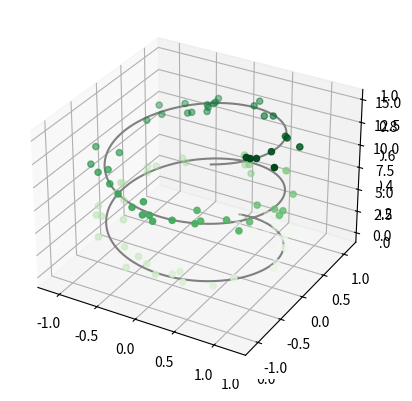
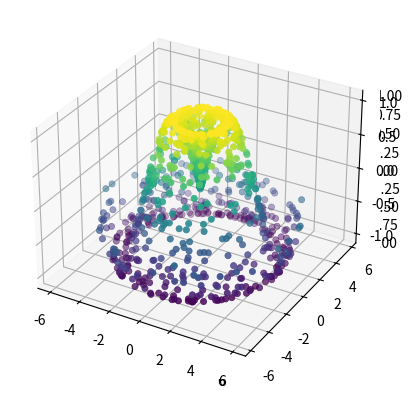

Recreate these plots in Python, in order.
# Commented out IPython magic to ensure Python compatibility.
#3D Graph Plot
#importing the mplot3d toolkit, included with the main Matplotlib installation
from mpl_toolkits import mplot3d

# %matplotlib inline
import numpy as np
import matplotlib.pyplot as plt

# a three-dimensional axes can be created by passing the 
#keyword projection='3d' to any of the normal axes creation routines
fig = plt.figure()
ax = plt.axes(projection='3d')

# Commented out IPython magic to ensure Python compatibility.
#3D Points and lines
from mpl_toolkits import mplot3d

# %matplotlib inline
import numpy as np
import matplotlib.pyplot as plt

ax = plt.axes(projection='3d')

# Data for a three-dimensional line
zline = np.linspace(0, 15, 1000)
xline = np.sin(zline)
yline = np.cos(zline)
ax.plot3D(xline, yline, zline, 'gray')

# Data for three-dimensional scattered points
zdata = 15 * np.random.random(100)
xdata = np.sin(zdata) + 0.1 * np.random.randn(100)
ydata = np.cos(zdata) + 0.1 * np.random.randn(100)
ax.scatter3D(xdata, ydata, zdata, c=zdata, cmap='Greens');

# Commented out IPython magic to ensure Python compatibility.
#3D Contour Plots
from mpl_toolkits import mplot3d

# %matplotlib inline
import numpy as np
import matplotlib.pyplot as plt

def f(x, y):
    return np.sin(np.sqrt(x ** 2 + y ** 2))

x = np.linspace(-6, 6, 30)
y = np.linspace(-6, 6, 30)

X, Y = np.meshgrid(x, y)
Z = f(X, Y)

fig = plt.figure()
ax = plt.axes(projection='3d')
ax.contour3D(X, Y, Z, 50, cmap='binary')
ax.set_xlabel('x')
ax.set_ylabel('y')
ax.set_zlabel('z')

# Commented out IPython magic to ensure Python compatibility.
#Surface Triangulation
from mpl_toolkits import mplot3d

# %matplotlib inline
import numpy as np
import matplotlib.pyplot as plt

theta = 2 * np.pi * np.random.random(1000)
r = 6 * np.random.random(1000)
x = np.ravel(r * np.sin(theta))
y = np.ravel(r * np.cos(theta))
z = f(x, y)

ax = plt.axes(projection='3d')
ax.scatter(x, y, z, c=z, cmap='viridis', linewidth=0.5);